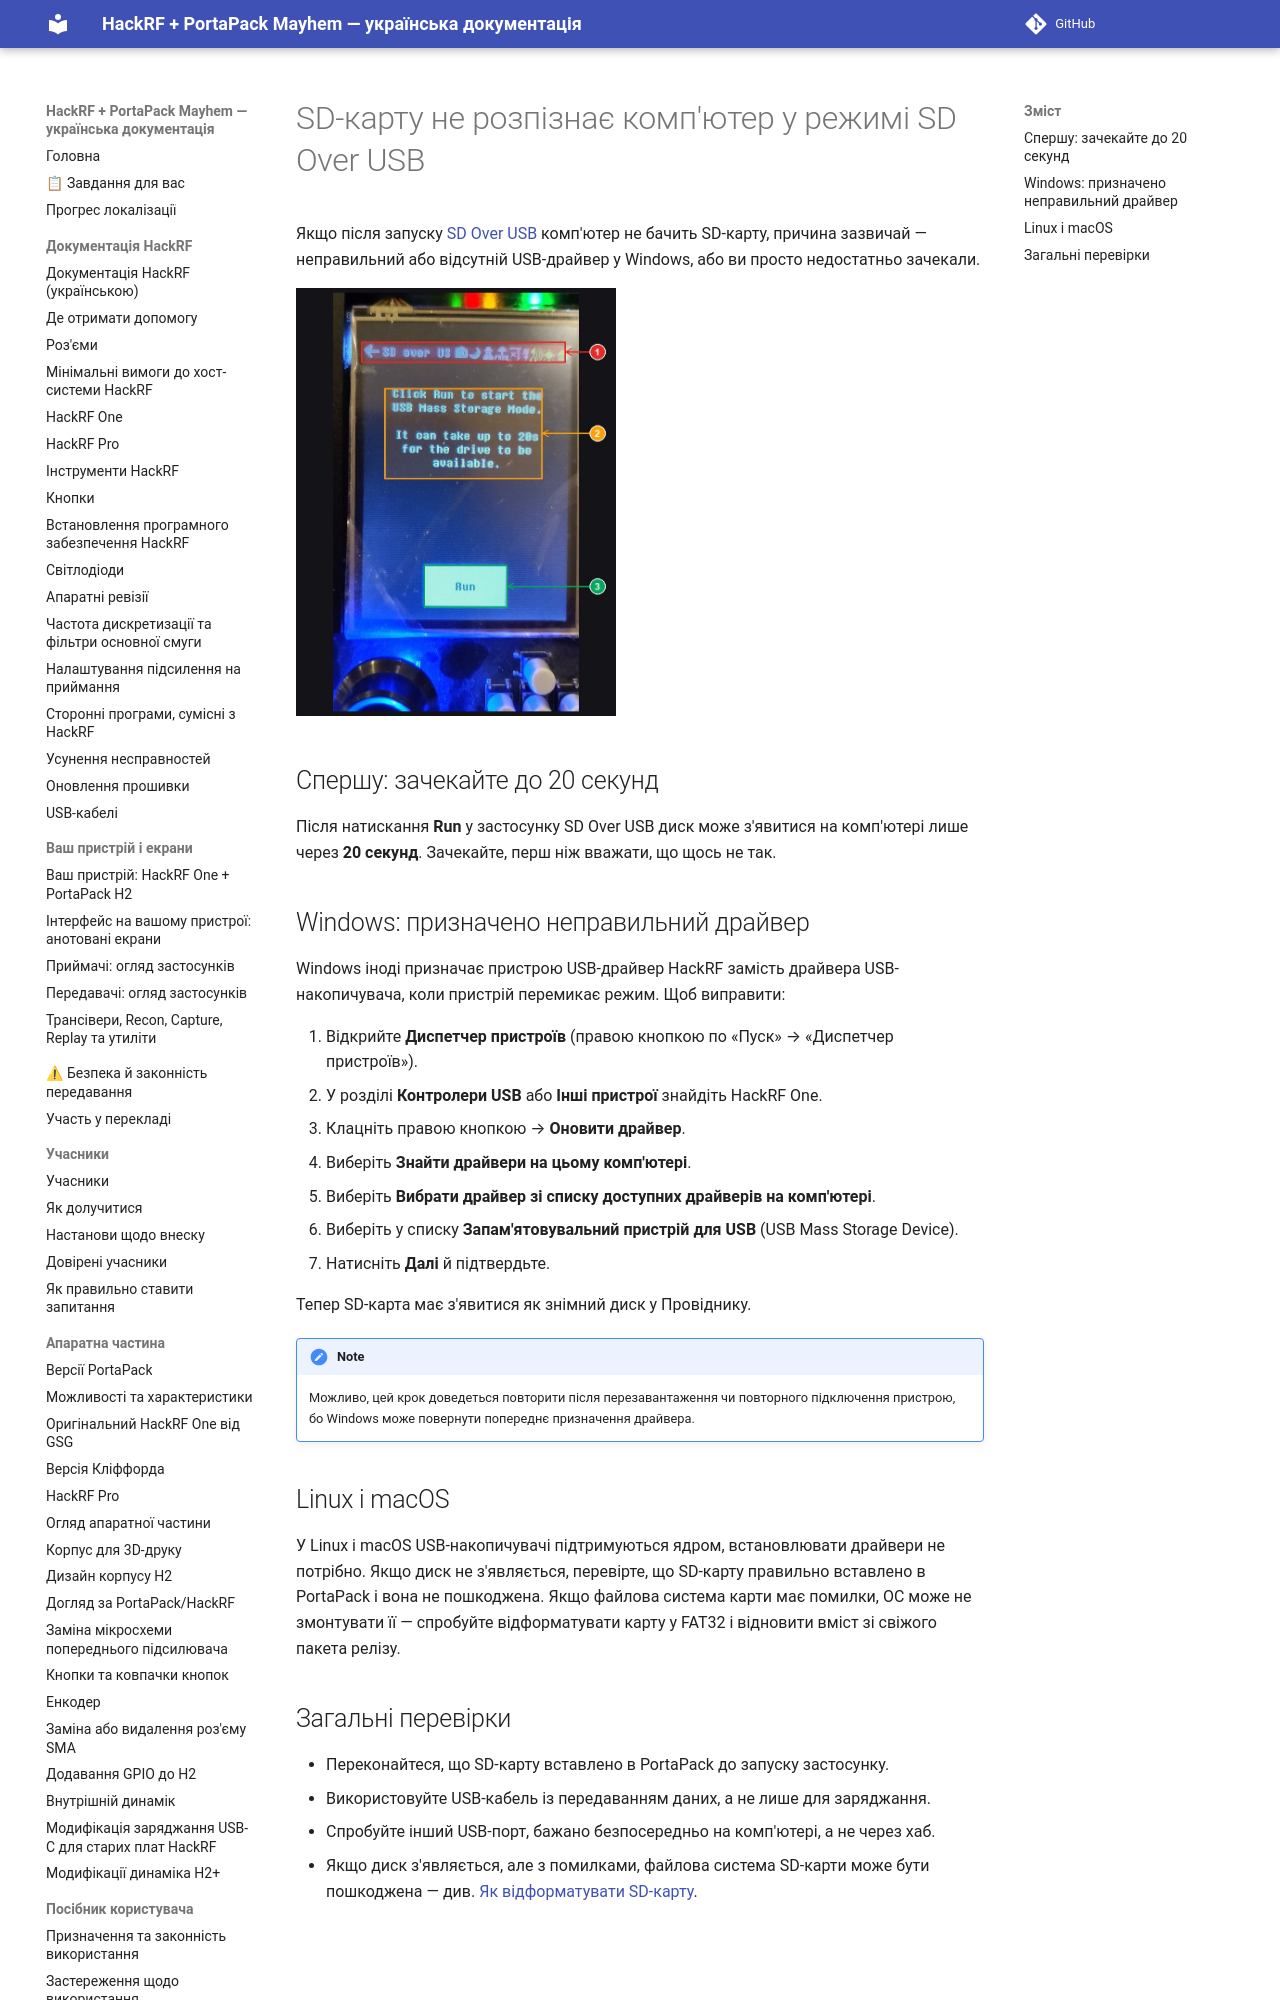

repository: FixerHack/hackrf-portapack-ua · page: sd-card-not-recognized-by-pc-with-the-sd-card-over-usb-selected/index.html · generator: mkdocs

# SD-карту не розпізнає комп'ютер у режимі SD Over USB

Якщо після запуску [SD Over USB](SD-Over-USB) комп'ютер не бачить SD-карту, причина зазвичай — неправильний або відсутній USB-драйвер у Windows, або ви просто недостатньо зачекали.

![SD Over USB на пристрої](annotated/app-100.jpg){ width="320" }
